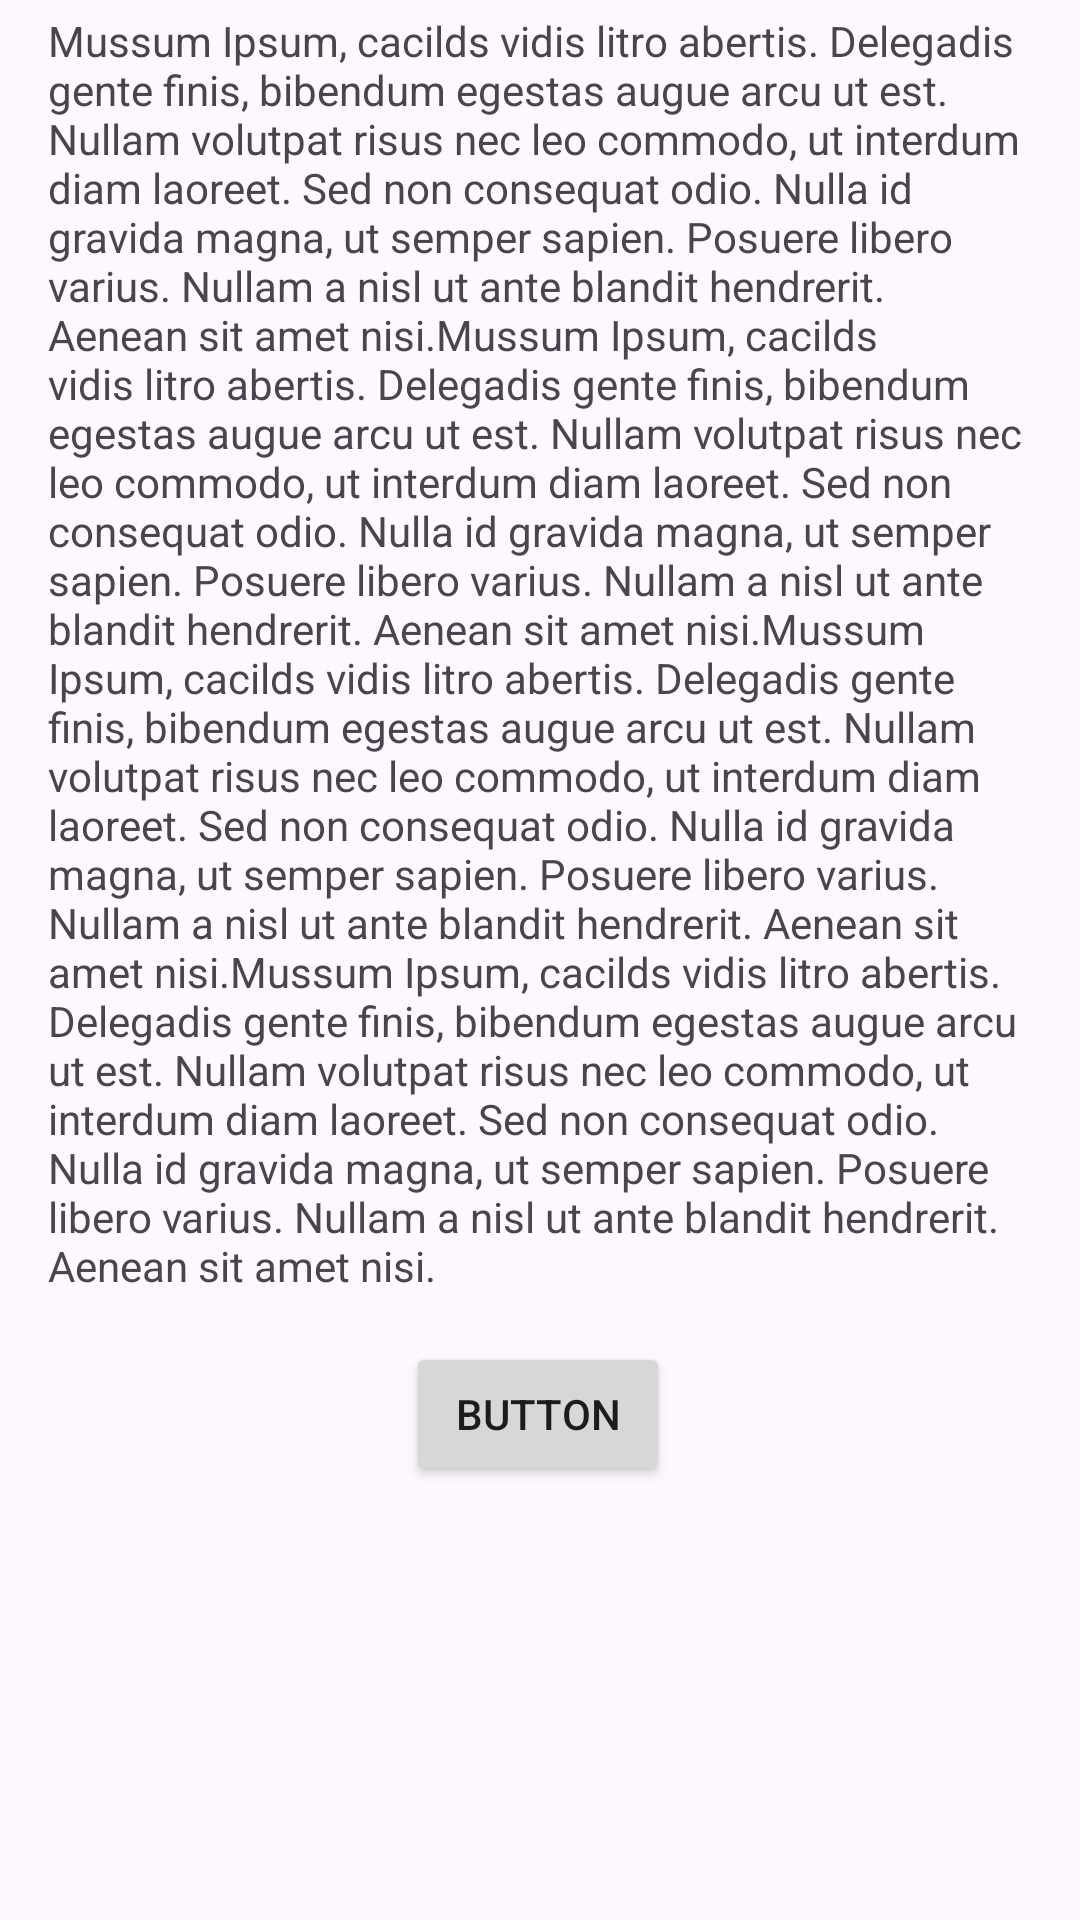

Produce the Android XML layout that renders to this screen, including the resource entries it uses.
<!-- AndroidManifest.xml: application theme Theme.M07_ComponentesDeInterface -->
<!-- res/layout/barrier.xml -->
<?xml version="1.0" encoding="utf-8"?>
<androidx.constraintlayout.widget.ConstraintLayout
    xmlns:android="http://schemas.android.com/apk/res/android"
    xmlns:app="http://schemas.android.com/apk/res-auto"
    xmlns:tools="http://schemas.android.com/tools"
    android:layout_width="match_parent"
    android:layout_height="match_parent"
    tools:context=".MainActivity">

    <TextView
        android:id="@+id/textView"
        android:layout_width="0dp"
        android:layout_height="wrap_content"
        android:layout_marginStart="16dp"
        android:layout_marginTop="4dp"
        android:layout_marginEnd="16dp"
        android:text="Mussum Ipsum, cacilds vidis litro abertis. Delegadis gente finis, bibendum egestas augue arcu ut est. Nullam volutpat risus nec leo commodo, ut interdum diam laoreet. Sed non consequat odio. Nulla id gravida magna, ut semper sapien. Posuere libero varius. Nullam a nisl ut ante blandit hendrerit. Aenean sit amet nisi.Mussum Ipsum, cacilds vidis litro abertis. Delegadis gente finis, bibendum egestas augue arcu ut est. Nullam volutpat risus nec leo commodo, ut interdum diam laoreet. Sed non consequat odio. Nulla id gravida magna, ut semper sapien. Posuere libero varius. Nullam a nisl ut ante blandit hendrerit. Aenean sit amet nisi.Mussum Ipsum, cacilds vidis litro abertis. Delegadis gente finis, bibendum egestas augue arcu ut est. Nullam volutpat risus nec leo commodo, ut interdum diam laoreet. Sed non consequat odio. Nulla id gravida magna, ut semper sapien. Posuere libero varius. Nullam a nisl ut ante blandit hendrerit. Aenean sit amet nisi.Mussum Ipsum, cacilds vidis litro abertis. Delegadis gente finis, bibendum egestas augue arcu ut est. Nullam volutpat risus nec leo commodo, ut interdum diam laoreet. Sed non consequat odio. Nulla id gravida magna, ut semper sapien. Posuere libero varius. Nullam a nisl ut ante blandit hendrerit. Aenean sit amet nisi."
        app:layout_constraintEnd_toEndOf="parent"
        app:layout_constraintHorizontal_bias="0.0"
        app:layout_constraintStart_toStartOf="parent"
        app:layout_constraintTop_toTopOf="parent" />

    <Button
        android:id="@+id/button5"
        android:layout_width="wrap_content"
        android:layout_height="wrap_content"
        android:layout_marginTop="16dp"
        android:text="Button"
        app:layout_constraintEnd_toEndOf="parent"
        app:layout_constraintHorizontal_bias="0.498"
        app:layout_constraintStart_toStartOf="parent"
        app:layout_constraintTop_toBottomOf="@id/barrierDivisor" />

    <androidx.constraintlayout.widget.Barrier
        android:id="@+id/barrierDivisor"
        android:layout_width="wrap_content"
        android:layout_height="wrap_content"
        app:barrierDirection="bottom"
        app:constraint_referenced_ids="textView" />

</androidx.constraintlayout.widget.ConstraintLayout>
<!-- resources referenced by this layout -->
<resources>
  <style name="Theme.M07_ComponentesDeInterface" parent="Base.Theme.M07_ComponentesDeInterface" />
  <style name="Base.Theme.M07_ComponentesDeInterface" parent="Theme.Material3.DayNight.NoActionBar">
  
          
          --&gt;
      </style>
</resources>
